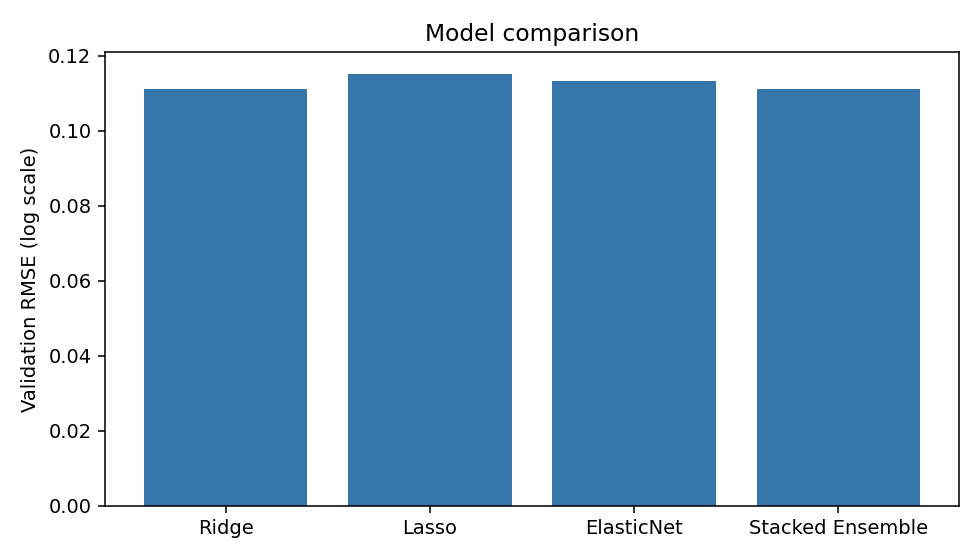

The data file committed next to this chart (first rows):
, rmse_log, r2, median_abs_error_usd, mape_pct
Ridge, 0.1112, 0.9184, 14096, 8.925
Lasso, 0.1152, 0.9125, 14290, 9.213
ElasticNet, 0.1132, 0.9154, 14225, 9.038
Stacked Ensemble, 0.1112, 0.9184, 14096, 8.925
